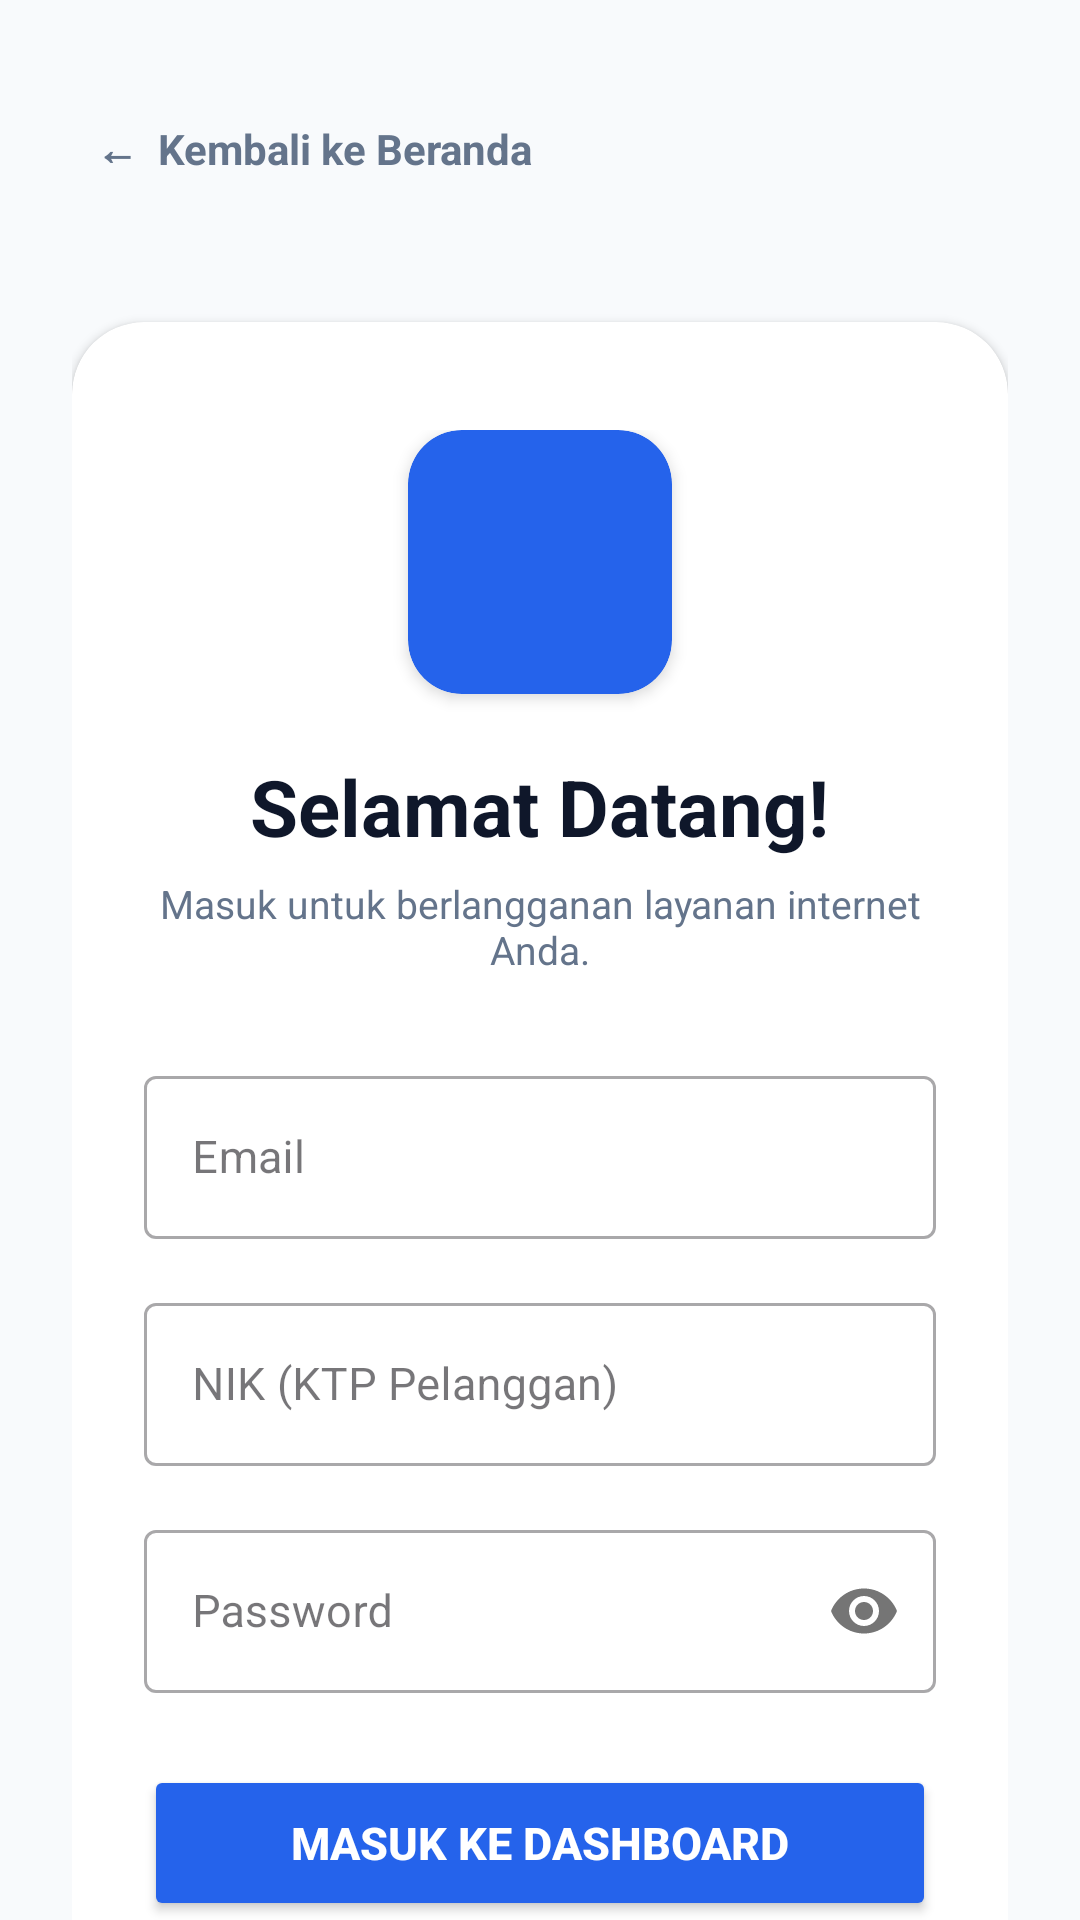

Write the Android layout XML for this screen, with the resource values it uses.
<!-- AndroidManifest.xml: application theme Theme.AsabriWIFI -->
<!-- res/layout/activity_login.xml -->
<?xml version="1.0" encoding="utf-8"?>
<androidx.core.widget.NestedScrollView
    xmlns:android="http://schemas.android.com/apk/res/android"
    xmlns:app="http://schemas.android.com/apk/res-auto"
    android:layout_width="match_parent"
    android:layout_height="match_parent"
    android:background="#F8FAFC"
    android:fillViewport="true">

    <LinearLayout
        android:layout_width="match_parent"
        android:layout_height="wrap_content"
        android:orientation="vertical"
        android:padding="24dp">

        
        <LinearLayout
            android:id="@+id/layoutKembali"
            android:layout_width="wrap_content"
            android:layout_height="wrap_content"
            android:orientation="horizontal"
            android:gravity="center_vertical"
            android:clickable="true"
            android:focusable="true"
            android:padding="8dp"
            android:layout_marginTop="8dp"
            android:layout_marginBottom="24dp">

            <TextView
                android:layout_width="wrap_content"
                android:layout_height="wrap_content"
                android:text="←  Kembali ke Beranda"
                android:textSize="14sp"
                android:textColor="#64748B"
                android:textStyle="bold" />
        </LinearLayout>

        
        <androidx.cardview.widget.CardView
            android:layout_width="match_parent"
            android:layout_height="wrap_content"
            android:layout_gravity="center"
            android:layout_marginVertical="16dp"
            app:cardCornerRadius="24dp"
            app:cardElevation="2dp"
            app:cardBackgroundColor="#FFFFFF">

            <LinearLayout
                android:layout_width="match_parent"
                android:layout_height="wrap_content"
                android:orientation="vertical"
                android:paddingHorizontal="24dp"
                android:paddingVertical="36dp"
                android:gravity="center_horizontal">

                
                <androidx.cardview.widget.CardView
                    android:layout_width="88dp"
                    android:layout_height="88dp"
                    android:layout_marginBottom="20dp"
                    app:cardCornerRadius="18dp"
                    app:cardElevation="3dp"
                    app:cardBackgroundColor="#2563EB">

                    <ImageView
                        android:layout_width="56dp"
                        android:layout_height="56dp"
                        android:layout_gravity="center"
                        android:src="@drawable/logo_asabri"
                        android:adjustViewBounds="true"
                        android:scaleType="fitCenter"/>
                </androidx.cardview.widget.CardView>

                <TextView
                    android:layout_width="wrap_content"
                    android:layout_height="wrap_content"
                    android:text="Selamat Datang!"
                    android:textSize="26sp"
                    android:textStyle="bold"
                    android:textColor="#0F172A"
                    android:layout_marginBottom="6dp" />

                <TextView
                    android:layout_width="wrap_content"
                    android:layout_height="wrap_content"
                    android:text="Masuk untuk berlangganan layanan internet Anda."
                    android:textSize="13sp"
                    android:textColor="#64748B"
                    android:gravity="center_horizontal"
                    android:layout_marginBottom="28dp" />

                
                <com.google.android.material.textfield.TextInputLayout
                    android:layout_width="match_parent"
                    android:layout_height="wrap_content"
                    android:layout_marginBottom="16dp"
                    style="@style/Widget.MaterialComponents.TextInputLayout.OutlinedBox">

                    <com.google.android.material.textfield.TextInputEditText
                        android:id="@+id/etEmail"
                        android:layout_width="match_parent"
                        android:layout_height="wrap_content"
                        android:hint="Email"
                        android:inputType="textEmailAddress"
                        android:textSize="15sp"
                        android:textColor="#0F172A" />
                </com.google.android.material.textfield.TextInputLayout>

                
                <com.google.android.material.textfield.TextInputLayout
                    android:layout_width="match_parent"
                    android:layout_height="wrap_content"
                    android:layout_marginBottom="16dp"
                    style="@style/Widget.MaterialComponents.TextInputLayout.OutlinedBox">

                    <com.google.android.material.textfield.TextInputEditText
                        android:id="@+id/etNik"
                        android:layout_width="match_parent"
                        android:layout_height="wrap_content"
                        android:hint="NIK (KTP Pelanggan)"
                        android:inputType="number"
                        android:textSize="15sp"
                        android:textColor="#0F172A" />
                </com.google.android.material.textfield.TextInputLayout>

                
                <com.google.android.material.textfield.TextInputLayout
                    android:layout_width="match_parent"
                    android:layout_height="wrap_content"
                    android:layout_marginBottom="24dp"
                    app:passwordToggleEnabled="true"
                    style="@style/Widget.MaterialComponents.TextInputLayout.OutlinedBox">

                    <com.google.android.material.textfield.TextInputEditText
                        android:id="@+id/etPassword"
                        android:layout_width="match_parent"
                        android:layout_height="wrap_content"
                        android:hint="Password"
                        android:inputType="textPassword"
                        android:textSize="15sp"
                        android:textColor="#0F172A" />
                </com.google.android.material.textfield.TextInputLayout>

                
                <Button
                    android:id="@+id/btnLogin"
                    android:layout_width="match_parent"
                    android:layout_height="52dp"
                    android:text="Masuk ke Dashboard"
                    android:textSize="15sp"
                    android:textStyle="bold"
                    android:backgroundTint="#2563EB"
                    android:textColor="#FFFFFF"
                    app:cornerRadius="12dp" />

                <ProgressBar
                    android:id="@+id/progressBar"
                    android:layout_width="wrap_content"
                    android:layout_height="wrap_content"
                    android:layout_marginTop="16dp"
                    android:visibility="gone" />

                
                <LinearLayout
                    android:layout_width="wrap_content"
                    android:layout_height="wrap_content"
                    android:orientation="horizontal"
                    android:layout_marginTop="28dp">

                    <TextView
                        android:layout_width="wrap_content"
                        android:layout_height="wrap_content"
                        android:text="Belum punya akun? "
                        android:textSize="13sp"
                        android:textColor="#64748B" />

                    <TextView
                        android:id="@+id/tvDaftarSekarang"
                        android:layout_width="wrap_content"
                        android:layout_height="wrap_content"
                        android:text="Daftar Sekarang"
                        android:textSize="13sp"
                        android:textColor="#2563EB"
                        android:textStyle="bold"
                        android:clickable="true"
                        android:focusable="true" />
                </LinearLayout>

            </LinearLayout>
        </androidx.cardview.widget.CardView>

    </LinearLayout>
</androidx.core.widget.NestedScrollView>
<!-- resources referenced by this layout -->
<resources>
  <style name="Theme.AsabriWIFI" parent="Base.Theme.AsabriWIFI" />
  <style name="Base.Theme.AsabriWIFI" parent="Theme.Material3.DayNight">
          
          
      </style>
</resources>
